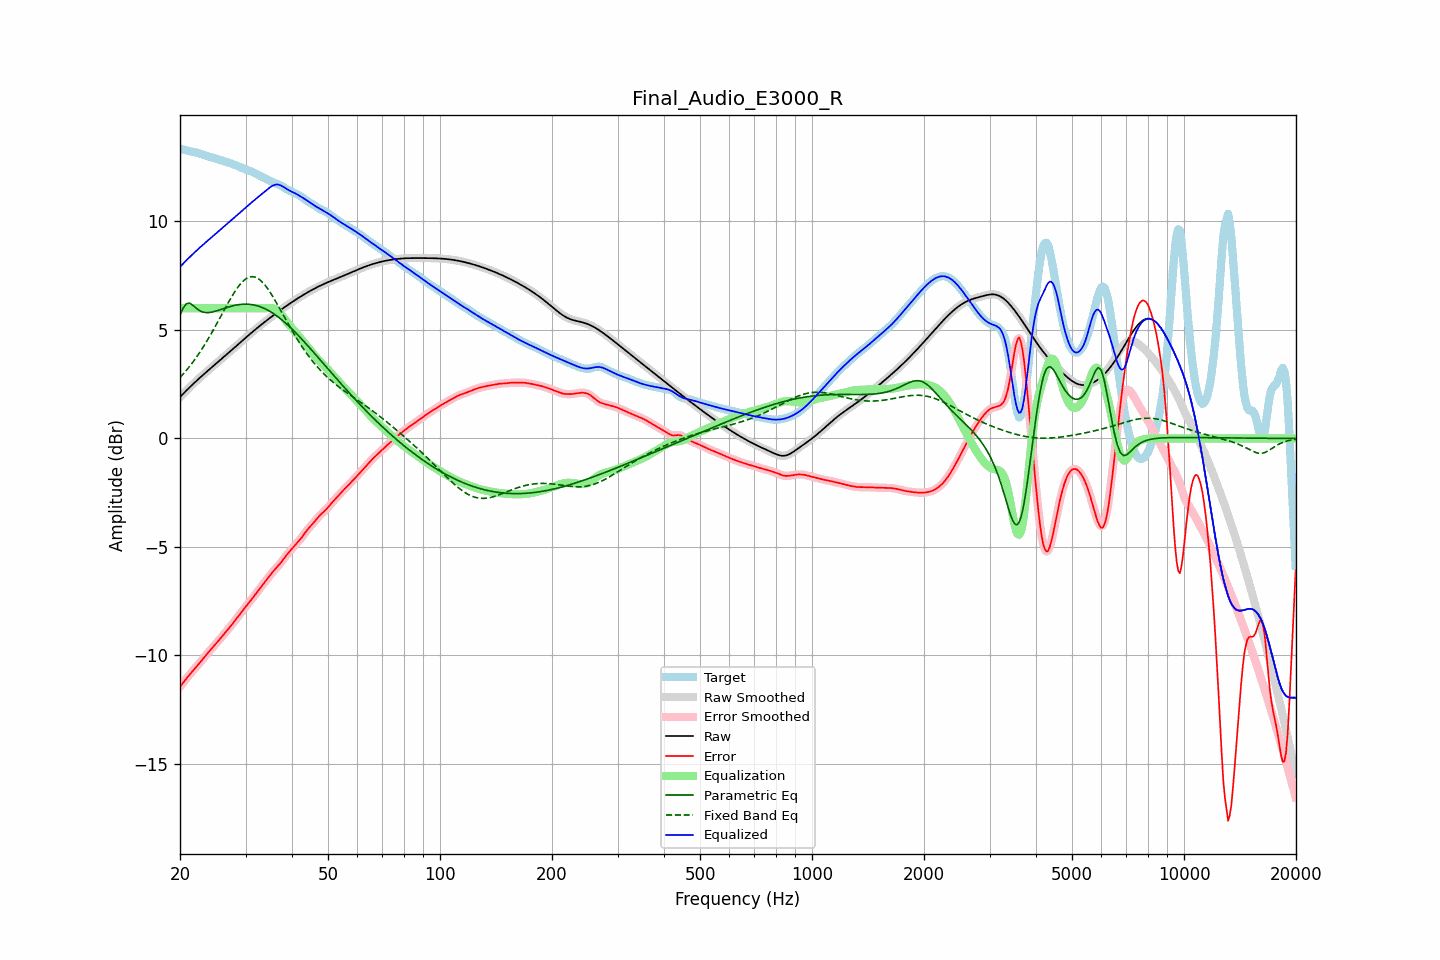

Source data for this figure (header and first rows):
frequency, raw, error, smoothed, error_smoothed, equalization, parametric_eq, fixed_band_eq, equalized_raw, equalized_smoothed, target
20.00, 1.91, -11.44, 1.91, -11.44, 6.00, 5.69, 2.81, 7.91, 7.91, 13.35
20.20, 1.98, -11.35, 1.98, -11.35, 6.00, 5.85, 2.89, 7.98, 7.98, 13.33
20.40, 2.06, -11.25, 2.06, -11.25, 6.00, 6.02, 2.97, 8.06, 8.06, 13.31
20.61, 2.13, -11.16, 2.13, -11.16, 6.00, 6.12, 3.05, 8.13, 8.13, 13.29
20.81, 2.21, -11.06, 2.21, -11.06, 6.00, 6.21, 3.14, 8.21, 8.21, 13.27
21.02, 2.28, -10.97, 2.28, -10.97, 6.00, 6.22, 3.23, 8.28, 8.28, 13.25
21.23, 2.36, -10.88, 2.36, -10.88, 6.00, 6.23, 3.32, 8.36, 8.36, 13.24
21.44, 2.43, -10.80, 2.43, -10.80, 6.00, 6.19, 3.42, 8.43, 8.43, 13.22
21.66, 2.50, -10.71, 2.50, -10.71, 6.00, 6.14, 3.52, 8.50, 8.50, 13.21
21.87, 2.57, -10.63, 2.57, -10.63, 6.00, 6.07, 3.62, 8.57, 8.57, 13.19
22.09, 2.64, -10.54, 2.64, -10.54, 6.00, 6.01, 3.72, 8.64, 8.64, 13.18
22.31, 2.71, -10.45, 2.71, -10.45, 6.00, 5.95, 3.83, 8.71, 8.71, 13.16
22.54, 2.77, -10.37, 2.77, -10.37, 6.00, 5.90, 3.94, 8.77, 8.77, 13.14
22.76, 2.84, -10.28, 2.84, -10.27, 6.00, 5.86, 4.05, 8.84, 8.84, 13.12
22.99, 2.91, -10.18, 2.91, -10.18, 6.00, 5.83, 4.16, 8.91, 8.91, 13.09
23.22, 2.97, -10.09, 2.97, -10.09, 6.00, 5.81, 4.28, 8.97, 8.97, 13.06
23.45, 3.04, -10.00, 3.04, -10.00, 6.00, 5.80, 4.40, 9.04, 9.04, 13.04
23.69, 3.10, -9.91, 3.10, -9.91, 6.00, 5.80, 4.52, 9.10, 9.10, 13.01
23.92, 3.16, -9.83, 3.16, -9.83, 6.00, 5.80, 4.65, 9.16, 9.16, 12.99
24.16, 3.23, -9.74, 3.23, -9.74, 6.00, 5.81, 4.78, 9.23, 9.23, 12.97
24.40, 3.29, -9.66, 3.29, -9.66, 6.00, 5.82, 4.90, 9.29, 9.29, 12.95
24.65, 3.35, -9.58, 3.35, -9.58, 6.00, 5.84, 5.04, 9.35, 9.35, 12.93
24.89, 3.42, -9.49, 3.42, -9.49, 6.00, 5.86, 5.17, 9.42, 9.42, 12.91
25.14, 3.48, -9.41, 3.48, -9.41, 6.00, 5.88, 5.30, 9.48, 9.48, 12.89
25.39, 3.54, -9.32, 3.54, -9.32, 6.00, 5.91, 5.44, 9.54, 9.54, 12.86
25.65, 3.61, -9.23, 3.61, -9.23, 6.00, 5.93, 5.58, 9.61, 9.61, 12.84
25.91, 3.67, -9.14, 3.67, -9.14, 6.00, 5.96, 5.71, 9.67, 9.67, 12.81
26.16, 3.73, -9.05, 3.74, -9.05, 6.00, 5.98, 5.85, 9.73, 9.74, 12.79
26.43, 3.80, -8.96, 3.80, -8.97, 6.00, 6.01, 5.99, 9.80, 9.80, 12.76
26.69, 3.86, -8.88, 3.86, -8.88, 6.00, 6.03, 6.12, 9.86, 9.86, 12.74
26.96, 3.93, -8.79, 3.93, -8.79, 6.00, 6.05, 6.26, 9.93, 9.93, 12.72
27.23, 3.99, -8.70, 3.99, -8.70, 6.00, 6.07, 6.39, 9.99, 9.99, 12.69
27.50, 4.06, -8.61, 4.06, -8.61, 6.00, 6.10, 6.51, 10.06, 10.06, 12.67
27.77, 4.13, -8.51, 4.13, -8.51, 6.00, 6.11, 6.64, 10.13, 10.13, 12.64
28.05, 4.19, -8.42, 4.19, -8.42, 6.00, 6.13, 6.75, 10.19, 10.19, 12.61
28.33, 4.26, -8.32, 4.26, -8.32, 6.00, 6.15, 6.86, 10.26, 10.26, 12.58
28.62, 4.32, -8.22, 4.32, -8.22, 6.00, 6.16, 6.97, 10.32, 10.32, 12.55
28.90, 4.39, -8.12, 4.39, -8.12, 6.00, 6.17, 7.07, 10.39, 10.39, 12.51
29.19, 4.45, -8.03, 4.45, -8.03, 6.00, 6.18, 7.16, 10.45, 10.45, 12.48
29.48, 4.52, -7.93, 4.52, -7.93, 6.00, 6.18, 7.23, 10.52, 10.52, 12.45
29.78, 4.58, -7.84, 4.59, -7.84, 6.00, 6.19, 7.30, 10.58, 10.59, 12.42
30.08, 4.65, -7.75, 4.65, -7.75, 6.00, 6.19, 7.35, 10.65, 10.65, 12.40
30.38, 4.71, -7.65, 4.71, -7.65, 6.00, 6.19, 7.40, 10.71, 10.71, 12.37
30.68, 4.78, -7.56, 4.78, -7.56, 6.00, 6.18, 7.43, 10.78, 10.78, 12.34
30.99, 4.84, -7.47, 4.84, -7.47, 6.00, 6.18, 7.45, 10.84, 10.84, 12.31
31.30, 4.90, -7.38, 4.90, -7.38, 6.00, 6.16, 7.45, 10.90, 10.90, 12.28
31.61, 4.97, -7.28, 4.97, -7.28, 6.00, 6.15, 7.45, 10.97, 10.97, 12.24
31.93, 5.03, -7.18, 5.03, -7.18, 6.00, 6.13, 7.43, 11.03, 11.03, 12.21
32.24, 5.09, -7.08, 5.09, -7.08, 6.00, 6.11, 7.40, 11.09, 11.09, 12.17
32.57, 5.15, -6.98, 5.15, -6.98, 6.00, 6.09, 7.35, 11.15, 11.15, 12.13
32.89, 5.21, -6.88, 5.21, -6.88, 6.00, 6.07, 7.29, 11.21, 11.21, 12.09
33.22, 5.27, -6.79, 5.27, -6.79, 6.00, 6.04, 7.22, 11.27, 11.27, 12.06
33.55, 5.33, -6.69, 5.33, -6.69, 6.00, 6.01, 7.15, 11.33, 11.33, 12.02
33.89, 5.39, -6.60, 5.39, -6.60, 6.00, 5.97, 7.05, 11.39, 11.39, 11.98
34.23, 5.44, -6.50, 5.44, -6.50, 6.01, 5.94, 6.96, 11.45, 11.45, 11.94
34.57, 5.50, -6.40, 5.50, -6.40, 6.01, 5.90, 6.85, 11.51, 11.51, 11.90
34.92, 5.56, -6.30, 5.56, -6.30, 6.02, 5.85, 6.74, 11.57, 11.57, 11.86
35.27, 5.61, -6.21, 5.61, -6.21, 6.01, 5.81, 6.63, 11.62, 11.62, 11.82
35.62, 5.67, -6.12, 5.67, -6.12, 5.99, 5.76, 6.50, 11.66, 11.66, 11.79
35.97, 5.72, -6.04, 5.72, -6.04, 5.97, 5.71, 6.38, 11.69, 11.69, 11.76
... 635 more rows
